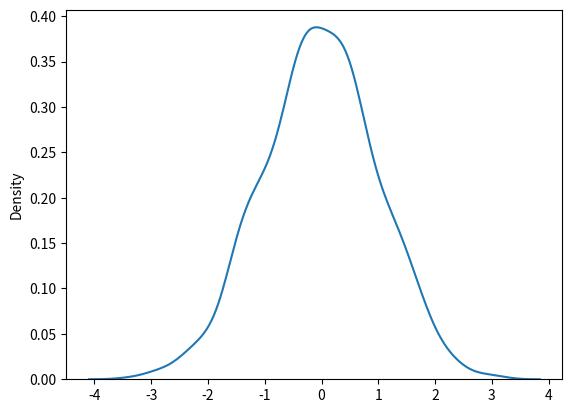

Recreate this plot in Python.
from numpy import random
import matplotlib.pyplot as plt
import seaborn as sns
sns.distplot(random.normal(size=1000),hist=False)
plt.show()